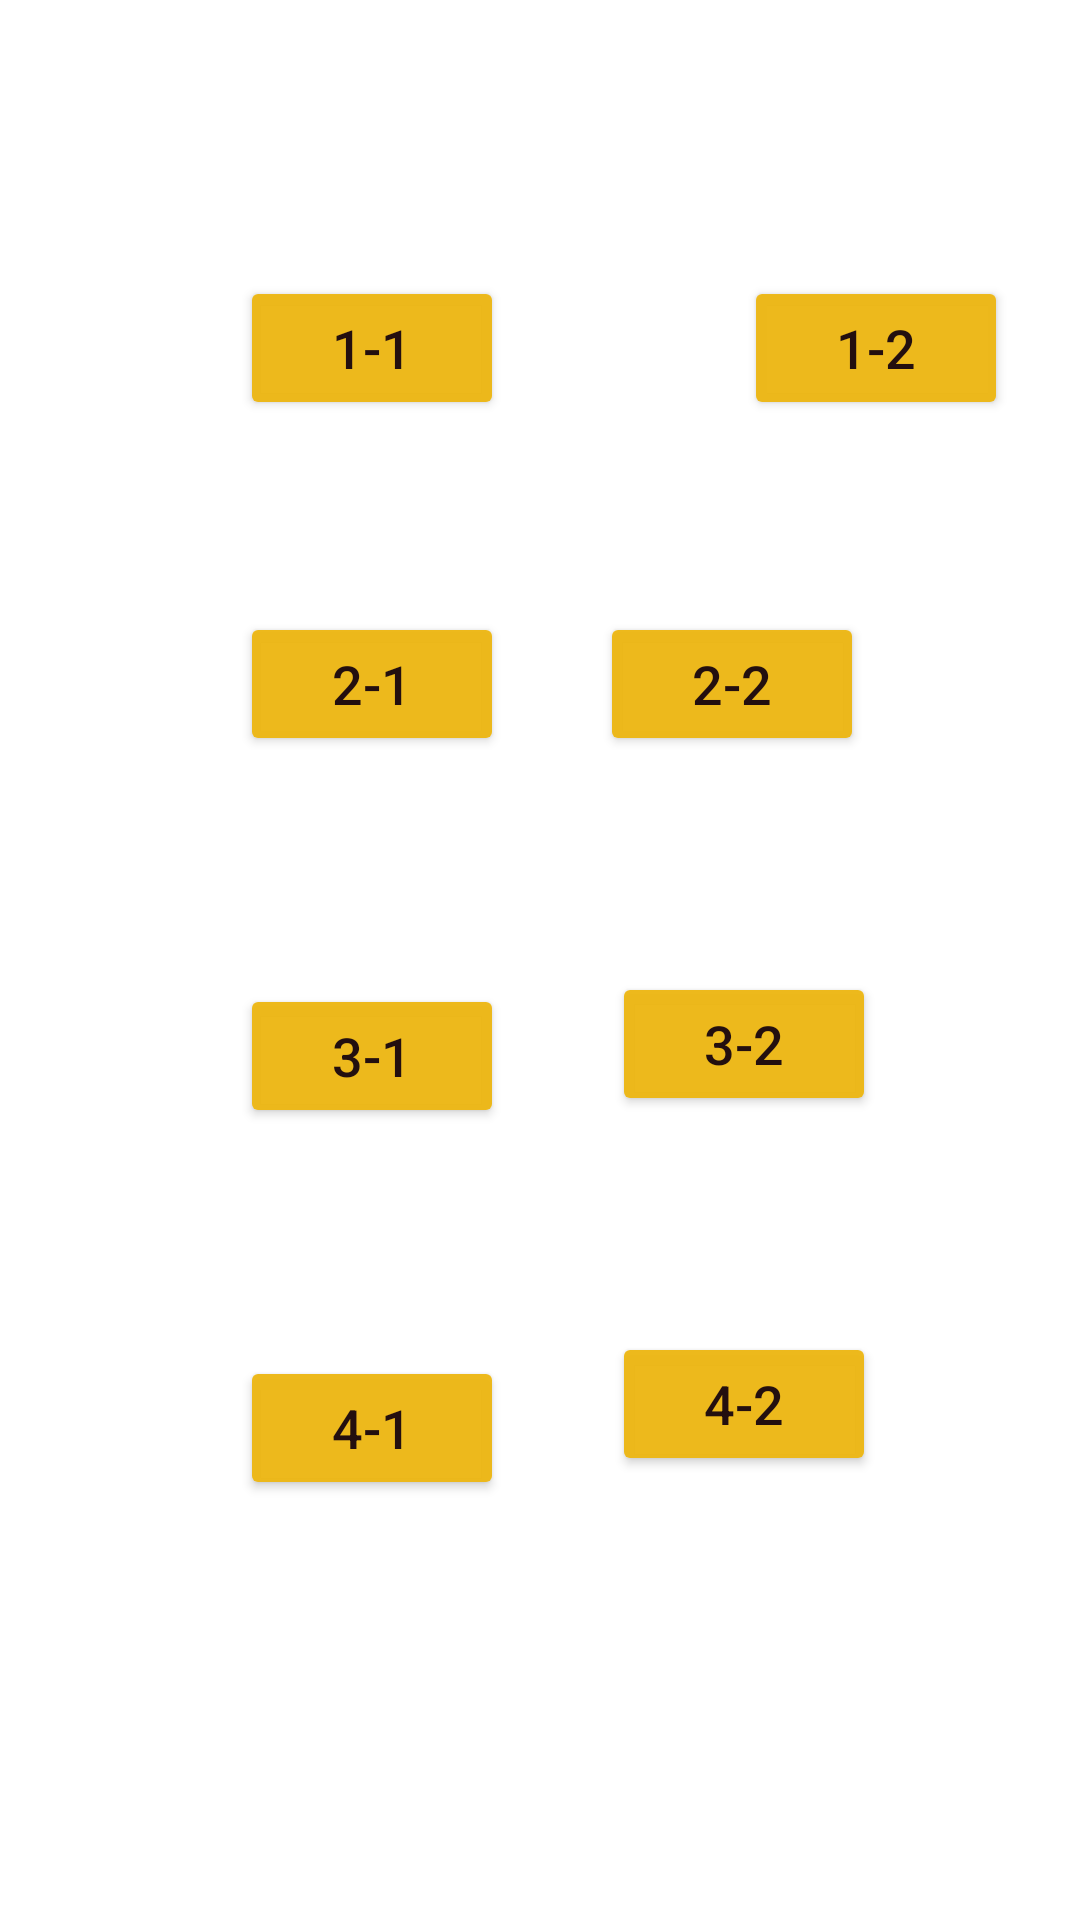

Android layout source for this screen:
<!-- AndroidManifest.xml: application theme Theme.Loginregister -->
<!-- res/layout/activity_ayear.xml -->
<?xml version="1.0" encoding="utf-8"?>
<androidx.constraintlayout.widget.ConstraintLayout xmlns:android="http://schemas.android.com/apk/res/android"
    xmlns:app="http://schemas.android.com/apk/res-auto"
    xmlns:tools="http://schemas.android.com/tools"
    android:layout_width="match_parent"
    android:layout_height="match_parent"
    tools:context=".ayear">

    <Button
        android:id="@+id/oneone"
        android:layout_width="wrap_content"
        android:layout_height="wrap_content"
        android:layout_marginStart="80dp"
        android:layout_marginLeft="80dp"
        android:layout_marginTop="92dp"
        android:text="1-1"
        android:textColor="#230F0F"
        android:textSize="18sp"
        app:backgroundTint="#F7EDB715"
        app:layout_constraintStart_toStartOf="parent"
        app:layout_constraintTop_toTopOf="parent" />

    <Button
        android:id="@+id/button9"
        android:layout_width="wrap_content"
        android:layout_height="wrap_content"
        android:layout_marginStart="80dp"
        android:layout_marginLeft="80dp"
        android:layout_marginTop="92dp"
        android:text="1-2"
        android:textColor="#230F0F"
        android:textSize="18sp"
        app:backgroundTint="#F7EDB715"
        app:layout_constraintStart_toEndOf="@+id/oneone"
        app:layout_constraintTop_toTopOf="parent" />

    <Button
        android:id="@+id/button10"
        android:layout_width="wrap_content"
        android:layout_height="wrap_content"
        android:layout_marginStart="80dp"
        android:layout_marginLeft="80dp"
        android:layout_marginTop="64dp"
        android:text="2-1"
        android:textColor="#230F0F"
        android:textSize="18sp"
        app:backgroundTint="#F7EDB715"
        app:layout_constraintStart_toStartOf="parent"
        app:layout_constraintTop_toBottomOf="@+id/oneone" />

    <Button
        android:id="@+id/button11"
        android:layout_width="wrap_content"
        android:layout_height="wrap_content"
        android:layout_marginTop="64dp"
        android:layout_marginEnd="72dp"
        android:layout_marginRight="72dp"
        android:text="2-2"
        android:textColor="#230F0F"
        android:textSize="18sp"
        app:backgroundTint="#F7EDB715"
        app:layout_constraintEnd_toEndOf="parent"
        app:layout_constraintTop_toBottomOf="@+id/button9" />

    <Button
        android:id="@+id/button12"
        android:layout_width="wrap_content"
        android:layout_height="wrap_content"
        android:layout_marginStart="80dp"
        android:layout_marginLeft="80dp"
        android:layout_marginTop="76dp"
        android:text="3-1"
        android:textColor="#230F0F"
        android:textSize="18sp"
        app:backgroundTint="#F7EDB715"
        app:layout_constraintStart_toStartOf="parent"
        app:layout_constraintTop_toBottomOf="@+id/button10" />

    <Button
        android:id="@+id/button13"
        android:layout_width="wrap_content"
        android:layout_height="wrap_content"
        android:layout_marginTop="72dp"
        android:layout_marginEnd="68dp"
        android:layout_marginRight="68dp"
        android:text="3-2"
        android:textColor="#230F0F"
        android:textSize="18sp"
        app:backgroundTint="#F7EDB715"
        app:layout_constraintEnd_toEndOf="parent"
        app:layout_constraintTop_toBottomOf="@+id/button11" />

    <Button
        android:id="@+id/button14"
        android:layout_width="wrap_content"
        android:layout_height="wrap_content"
        android:layout_marginStart="80dp"
        android:layout_marginLeft="80dp"
        android:layout_marginTop="76dp"
        android:text="4-1"
        android:textColor="#230F0F"
        android:textSize="18sp"
        app:backgroundTint="#F7EDB715"
        app:layout_constraintStart_toStartOf="parent"
        app:layout_constraintTop_toBottomOf="@+id/button12" />

    <Button
        android:id="@+id/button15"
        android:layout_width="wrap_content"
        android:layout_height="wrap_content"
        android:layout_marginTop="72dp"
        android:layout_marginEnd="68dp"
        android:layout_marginRight="68dp"
        android:text="4-2"
        android:textColor="#230F0F"
        android:textSize="18sp"
        app:backgroundTint="#F7EDB715"
        app:layout_constraintEnd_toEndOf="parent"
        app:layout_constraintTop_toBottomOf="@+id/button13" />
</androidx.constraintlayout.widget.ConstraintLayout>
<!-- resources referenced by this layout -->
<resources>
  <style name="Theme.Loginregister" parent="Theme.MaterialComponents.DayNight.NoActionBar">
          
          <item name="colorPrimary">@color/teal_200</item>
          <item name="colorPrimaryVariant">@color/teal_200</item>
          <item name="colorOnPrimary">@color/white</item>
          
          <item name="colorSecondary">@color/teal_200</item>
          <item name="colorSecondaryVariant">@color/teal_700</item>
          <item name="colorOnSecondary">@color/black</item>
          
          <item name="android:statusBarColor" tools:targetApi="l">?attr/colorPrimaryVariant</item>
          
      </style>
  <!-- not gathered from this repository: default colours our renderer supplied (Android Studio template values) -->
  <color name="teal_200">#FF03DAC5</color>
  <color name="teal_700">#FF018786</color>
  <color name="black">#FF000000</color>
  <color name="white">#FFFFFFFF</color>
</resources>
